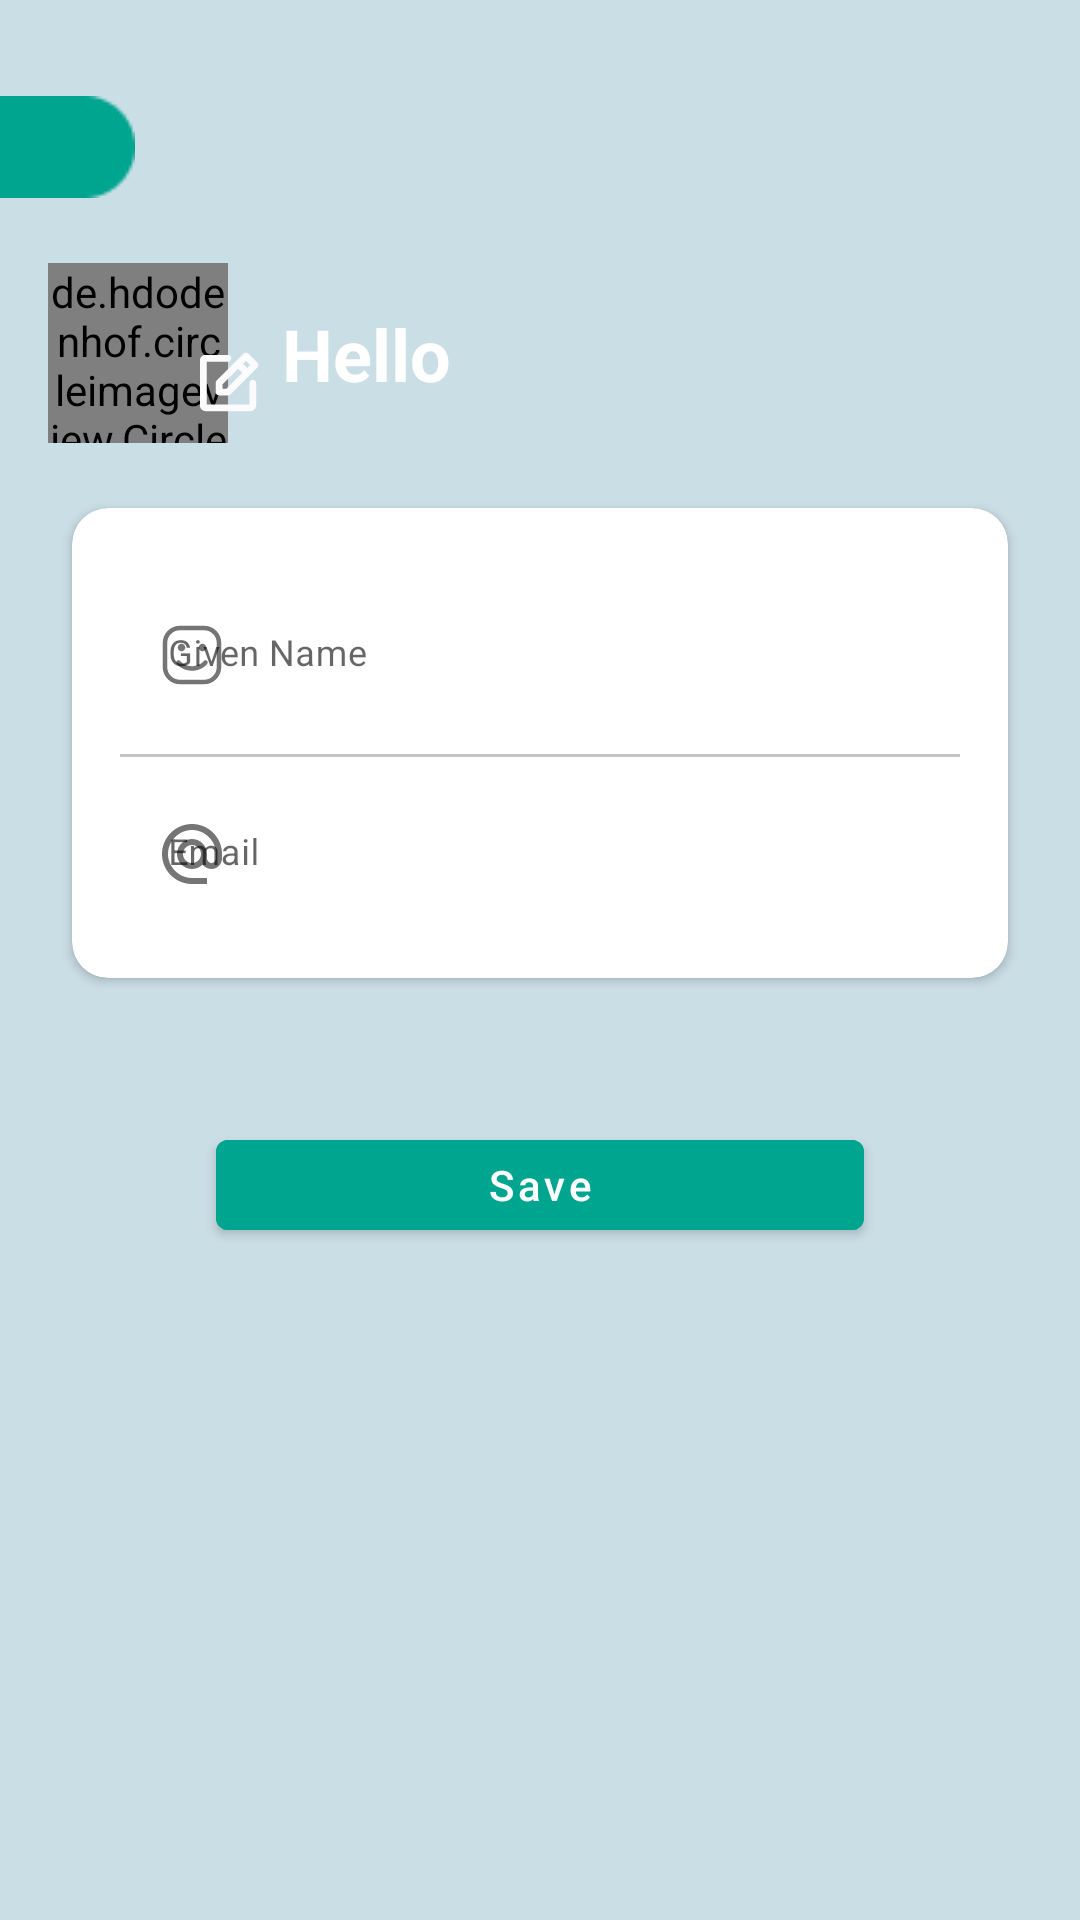

Produce the Android XML layout that renders to this screen, including the resource entries it uses.
<!-- AndroidManifest.xml: activity theme Theme.YourNey.NoActionBar -->
<!-- res/layout/fragment_user_setting.xml -->
<?xml version="1.0" encoding="utf-8"?>
<androidx.constraintlayout.widget.ConstraintLayout xmlns:android="http://schemas.android.com/apk/res/android"
    xmlns:tools="http://schemas.android.com/tools"
    android:layout_width="match_parent"
    android:layout_height="match_parent"
    android:background="#CADEE6"
    xmlns:app="http://schemas.android.com/apk/res-auto"
    tools:context=".ui.user.UserSettingFragment">

    <ImageView
        android:id="@+id/btn_back"
        android:layout_width="wrap_content"
        android:layout_height="wrap_content"
        android:layout_marginTop="32dp"
        app:layout_constraintStart_toStartOf="parent"
        app:layout_constraintTop_toTopOf="parent"
        app:srcCompat="@drawable/art_auth_button" />

    <de.hdodenhof.circleimageview.CircleImageView
        android:id="@+id/nav_drawer_img_avatar"
        android:layout_width="60dp"
        android:layout_height="60dp"
        android:layout_margin="16dp"
        android:layout_marginStart="19dp"
        app:layout_constraintBottom_toTopOf="@+id/cardView2"
        app:layout_constraintStart_toStartOf="parent"
        app:layout_constraintTop_toBottomOf="@+id/btn_back"
        tools:src="@color/grey4" />

    <ImageButton
        style="@style/ButtonCustomTransparent"
        android:id="@+id/imageButton"
        android:layout_width="wrap_content"
        android:layout_height="wrap_content"
        android:src="@drawable/ic_edit_white"
        app:layout_constraintBottom_toBottomOf="@+id/nav_drawer_img_avatar"
        app:layout_constraintEnd_toEndOf="@+id/nav_drawer_img_avatar"
        app:layout_constraintStart_toEndOf="@+id/nav_drawer_img_avatar" />

    <TextView
        android:id="@+id/tv_hello"
        android:layout_width="wrap_content"
        android:layout_height="wrap_content"
        android:text="Hello"
        android:textColor="@color/white"
        android:textSize="24dp"
        android:textStyle="bold"
        app:layout_constraintBottom_toBottomOf="@+id/nav_drawer_img_avatar"
        app:layout_constraintStart_toEndOf="@+id/imageButton"
        app:layout_constraintTop_toTopOf="@+id/nav_drawer_img_avatar" />


    <androidx.cardview.widget.CardView
        android:id="@+id/cardView2"
        android:layout_width="match_parent"
        android:layout_height="wrap_content"
        android:layout_marginHorizontal="24dp"
        app:cardCornerRadius="12dp"
        app:layout_constraintBottom_toBottomOf="parent"
        app:layout_constraintEnd_toEndOf="parent"
        app:layout_constraintStart_toStartOf="parent"
        app:layout_constraintTop_toTopOf="parent"
        app:layout_constraintVertical_bias="0.35000002">

        <androidx.constraintlayout.widget.ConstraintLayout
            android:layout_width="match_parent"
            android:layout_height="match_parent">

            <com.google.android.material.textfield.TextInputLayout
                android:id="@+id/til_username"
                style="@style/ThemeOverlay.Material3.TextInputEditText.OutlinedBox.Dense"
                android:layout_width="0dp"
                android:layout_height="wrap_content"
                android:layout_marginHorizontal="16dp"
                android:layout_marginTop="24dp"
                app:boxStrokeWidth="0dp"
                app:boxStrokeWidthFocused="0dp"
                app:layout_constraintEnd_toEndOf="parent"
                app:layout_constraintStart_toStartOf="parent"
                app:layout_constraintTop_toTopOf="parent"
                app:startIconDrawable="@drawable/ic_people_rounded_grey">

                <com.google.android.material.textfield.TextInputEditText
                    android:id="@+id/tiet_username"
                    android:layout_width="match_parent"
                    android:layout_height="wrap_content"
                    android:hint="Given Name"
                    android:background="@color/white"
                    android:textSize="12sp" />
            </com.google.android.material.textfield.TextInputLayout>

            <com.google.android.material.textfield.TextInputLayout
                android:id="@+id/til_email"
                android:layout_width="0dp"
                android:layout_height="wrap_content"
                android:layout_marginHorizontal="16dp"
                android:layout_marginTop="16dp"
                android:layout_marginBottom="16dp"
                app:boxStrokeWidth="0dp"
                app:boxStrokeWidthFocused="0dp"
                app:layout_constraintBottom_toBottomOf="parent"
                app:layout_constraintEnd_toEndOf="parent"
                app:layout_constraintStart_toStartOf="parent"
                app:layout_constraintTop_toBottomOf="@+id/til_username"
                app:startIconDrawable="@drawable/ic_email_grey">

                <com.google.android.material.textfield.TextInputEditText
                    android:id="@+id/tiet_email"
                    android:layout_width="match_parent"
                    android:layout_height="wrap_content"
                    android:background="@color/white"
                    android:hint="Email"
                    android:textSize="12sp" />
            </com.google.android.material.textfield.TextInputLayout>

            <View
                android:id="@+id/divider"
                android:layout_width="match_parent"
                android:layout_height="1dp"
                android:layout_marginHorizontal="16dp"
                android:background="@color/grey2"
                app:layout_constraintBottom_toTopOf="@+id/til_email"
                app:layout_constraintEnd_toEndOf="parent"
                app:layout_constraintStart_toStartOf="parent"
                app:layout_constraintTop_toBottomOf="@+id/til_username" />

        </androidx.constraintlayout.widget.ConstraintLayout>

    </androidx.cardview.widget.CardView>

    <Button
        android:id="@+id/btn_register"
        android:layout_width="0dp"
        android:layout_height="42dp"
        android:layout_marginHorizontal="48dp"
        android:layout_marginTop="48dp"
        android:backgroundTint="@color/cyan"
        android:text="Save"
        android:textAllCaps="false"
        app:layout_constraintEnd_toEndOf="@+id/cardView2"
        app:layout_constraintStart_toStartOf="@+id/cardView2"
        app:layout_constraintTop_toBottomOf="@+id/cardView2" />

</androidx.constraintlayout.widget.ConstraintLayout>
<!-- resources referenced by this layout -->
<resources>
  <color name="cyan">#00A58F</color>
  <color name="grey2">#C4C4C4</color>
  <color name="grey4">#929292</color>
  <color name="white">#FFFFFFFF</color>
  <!-- drawable ic_edit_white (drawable) -->
  <vector xmlns:android="http://schemas.android.com/apk/res/android"
      android:width="24dp"
      android:height="24dp"
      android:viewportWidth="24"
      android:viewportHeight="24">
    <path
        android:pathData="M21.797,5.203L18.797,2.203C18.692,2.098 18.568,2.015 18.431,1.958C18.295,1.901 18.148,1.872 18,1.872C17.852,1.872 17.705,1.901 17.569,1.958C17.432,2.015 17.308,2.098 17.203,2.203L8.203,11.203C8.098,11.307 8.015,11.432 7.959,11.569C7.903,11.705 7.874,11.852 7.875,12V15C7.875,15.298 7.994,15.585 8.205,15.795C8.415,16.006 8.702,16.125 9,16.125H12C12.298,16.123 12.584,16.005 12.797,15.797L21.797,6.797C21.902,6.692 21.985,6.568 22.042,6.431C22.098,6.295 22.128,6.148 22.128,6C22.128,5.852 22.098,5.705 22.042,5.569C21.985,5.432 21.902,5.308 21.797,5.203ZM18,4.594L19.406,6L18.375,7.031L16.969,5.625L18,4.594ZM11.531,13.875H10.125V12.469L15.375,7.219L16.781,8.625L11.531,13.875ZM21.375,12.056V19.5C21.372,19.997 21.174,20.472 20.823,20.823C20.472,21.174 19.997,21.372 19.5,21.375H4.5C4.003,21.372 3.528,21.174 3.177,20.823C2.826,20.472 2.627,19.997 2.625,19.5V4.5C2.627,4.003 2.826,3.528 3.177,3.177C3.528,2.826 4.003,2.627 4.5,2.625H11.944C12.242,2.625 12.528,2.743 12.739,2.954C12.95,3.165 13.069,3.452 13.069,3.75C13.069,4.048 12.95,4.334 12.739,4.545C12.528,4.756 12.242,4.875 11.944,4.875H4.875V19.125H19.125V12.056C19.125,11.758 19.243,11.472 19.455,11.261C19.666,11.05 19.952,10.931 20.25,10.931C20.548,10.931 20.834,11.05 21.045,11.261C21.257,11.472 21.375,11.758 21.375,12.056Z"
        android:fillColor="#FBFBFB"/>
  </vector>
  <!-- drawable ic_email_grey (drawable) -->
  <vector android:height="24dp" android:tint="#636262"
      android:viewportHeight="24" android:viewportWidth="24"
      android:width="24dp" xmlns:android="http://schemas.android.com/apk/res/android">
      <path android:fillColor="@android:color/white" android:pathData="M12,2C6.48,2 2,6.48 2,12s4.48,10 10,10h5v-2h-5c-4.34,0 -8,-3.66 -8,-8s3.66,-8 8,-8 8,3.66 8,8v1.43c0,0.79 -0.71,1.57 -1.5,1.57s-1.5,-0.78 -1.5,-1.57L17,12c0,-2.76 -2.24,-5 -5,-5s-5,2.24 -5,5 2.24,5 5,5c1.38,0 2.64,-0.56 3.54,-1.47 0.65,0.89 1.77,1.47 2.96,1.47 1.97,0 3.5,-1.6 3.5,-3.57L22,12c0,-5.52 -4.48,-10 -10,-10zM12,15c-1.66,0 -3,-1.34 -3,-3s1.34,-3 3,-3 3,1.34 3,3 -1.34,3 -3,3z"/>
  </vector>
  <style name="ButtonCustomTransparent">
          <item name="cornerRadius">6dp</item>
          <item name="android:minHeight">0dp</item>
          <item name="android:minWidth">0dp</item>
          <item name="android:paddingHorizontal" tools:targetApi="o">6dp</item>
          <item name="android:paddingVertical" tools:targetApi="o">8dp</item>
          <item name="strokeColor">@color/transparent</item>
          <item name="android:textAllCaps">false</item>
          <item name="android:backgroundTint">@color/transparent</item>
          <item name="android:stateListAnimator">@null</item>
          <item name="android:drawablePadding">6dp</item>
      </style>
  <style name="Theme.YourNey.NoActionBar">
          <item name="windowActionBar">false</item>
          <item name="windowNoTitle">true</item>
          <item name="android:windowTranslucentStatus">true</item>
          <item name="android:windowTranslucentNavigation">true</item>
      </style>
  <color name="transparent">#00000000</color>
</resources>
